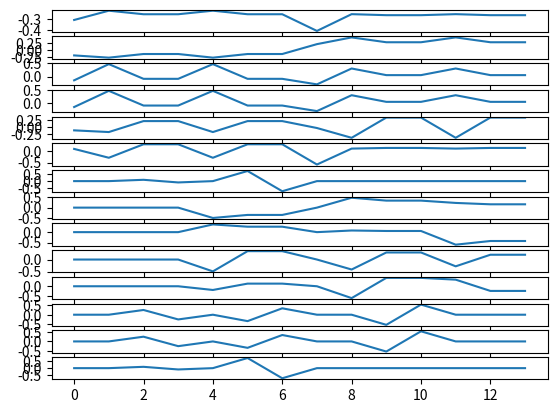

The matplotlib source for this figure:
#!/usr/bin/env python3
# -*- coding: utf-8 -*-
"""
Created on Mon Feb  4 17:09:42 2019

@author: veronikasamborska
"""

import numpy as np
import matplotlib.pyplot as plt

# Create vectors for each state's connectivity
 
state_1 = np.asarray([0,1,1,1,0,0,0,1,0,0,0,0,0,0])
state_2 = np.asarray([1,0,1,1,0,0,0,0,0,0,0,0,0,0])
state_3 = np.asarray([1,1,0,0,0,0,0,1,0,0,0,0,0,0])
state_4 = np.asarray([1,1,0,0,0,0,0,1,0,0,0,0,0,0])
state_5 = np.asarray([1,0,0,0,0,1,1,0,0,0,0,0,0,0])
state_6 = np.asarray([1,0,0,0,1,0,0,1,0,0,0,0,0,0])
state_7 = np.asarray([1,0,0,0,1,0,0,1,0,0,0,0,0,0])
state_8 = np.asarray([0,0,1,1,0,1,1,0,1,0,0,1,0,0])
state_9 = np.asarray([0,0,0,0,0,0,0,1,0,1,1,0,0,0])
state_10 = np.asarray([1,0,0,0,0,0,0,1,1,0,0,0,0,0])
state_11 = np.asarray([1,0,0,0,0,0,0,1,1,0,0,0,0,0])
state_12 = np.asarray([0,0,0,0,0,0,0,1,0,0,0,0,1,1])
state_13 = np.asarray([1,0,0,0,0,0,0,1,0,0,0,1,0,0])
state_14 = np.asarray([1,0,0,0,0,0,0,1,0,0,0,1,0,0])


adj_m = np.vstack((state_1,state_2,state_3, state_4, state_5,state_6, state_7, state_8, state_9,state_10, state_11,\
                   state_12, state_13, state_14))

w,v = np.linalg.eig(adj_m)
#x = [0,1,2,3,4,5,6,7,8,9,10,11,12,13]
#y = [1,1,1,1,1,1,1,1,1,1,1,1,1,1]

fig, axes = plt.subplots(14, 1)

for i in range(w.shape[0]):
    eig = v[:,i]
    axes[i].plot(eig)
    